The GitHub repository MxWmr/TER_eye_fundus_classification contains a labelled image folder "reduced_dataset" with 2 categories: glaucoma negative, glaucoma positive. Examples follow, each with its label.

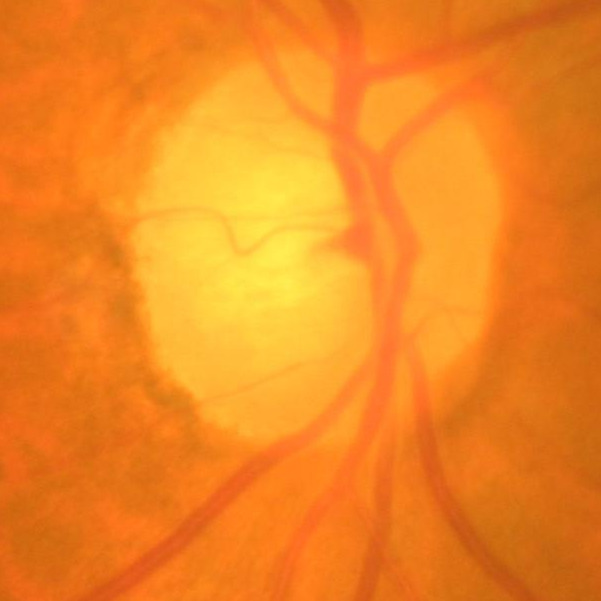
Label: glaucoma negative

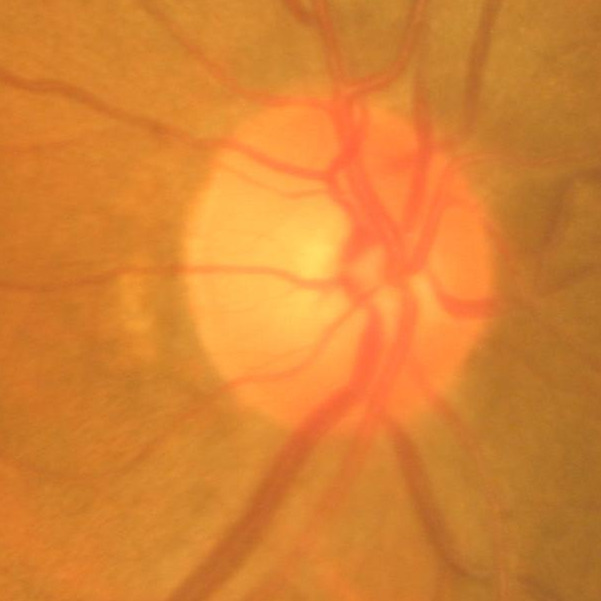
Label: glaucoma negative

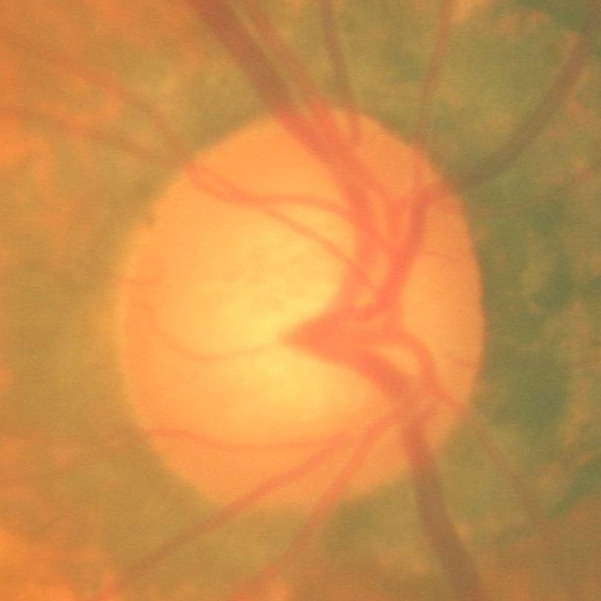
Label: glaucoma positive

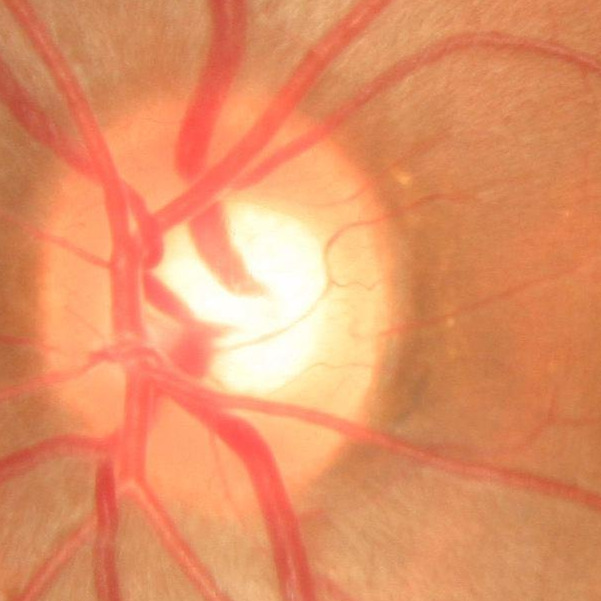
Label: glaucoma negative

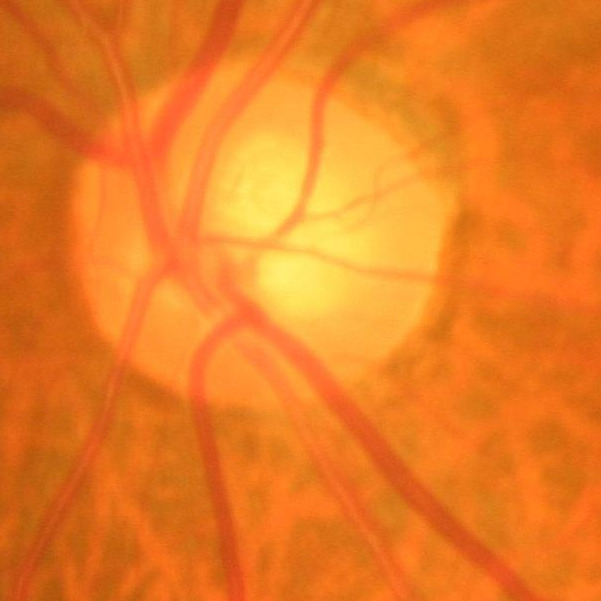
Label: glaucoma positive

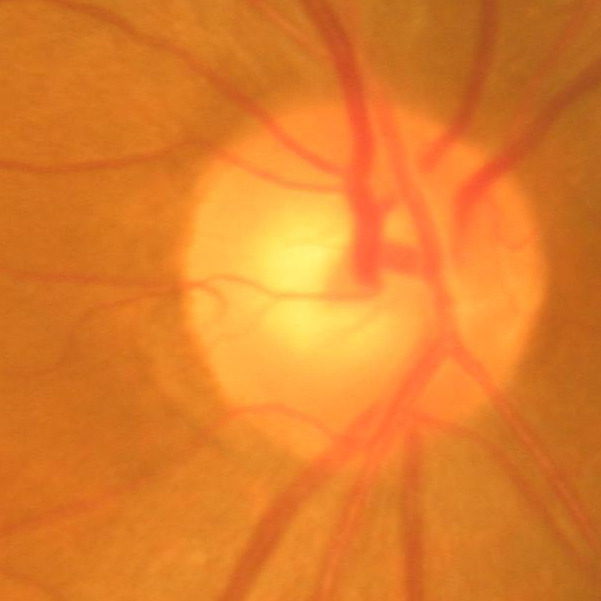
Label: glaucoma negative
